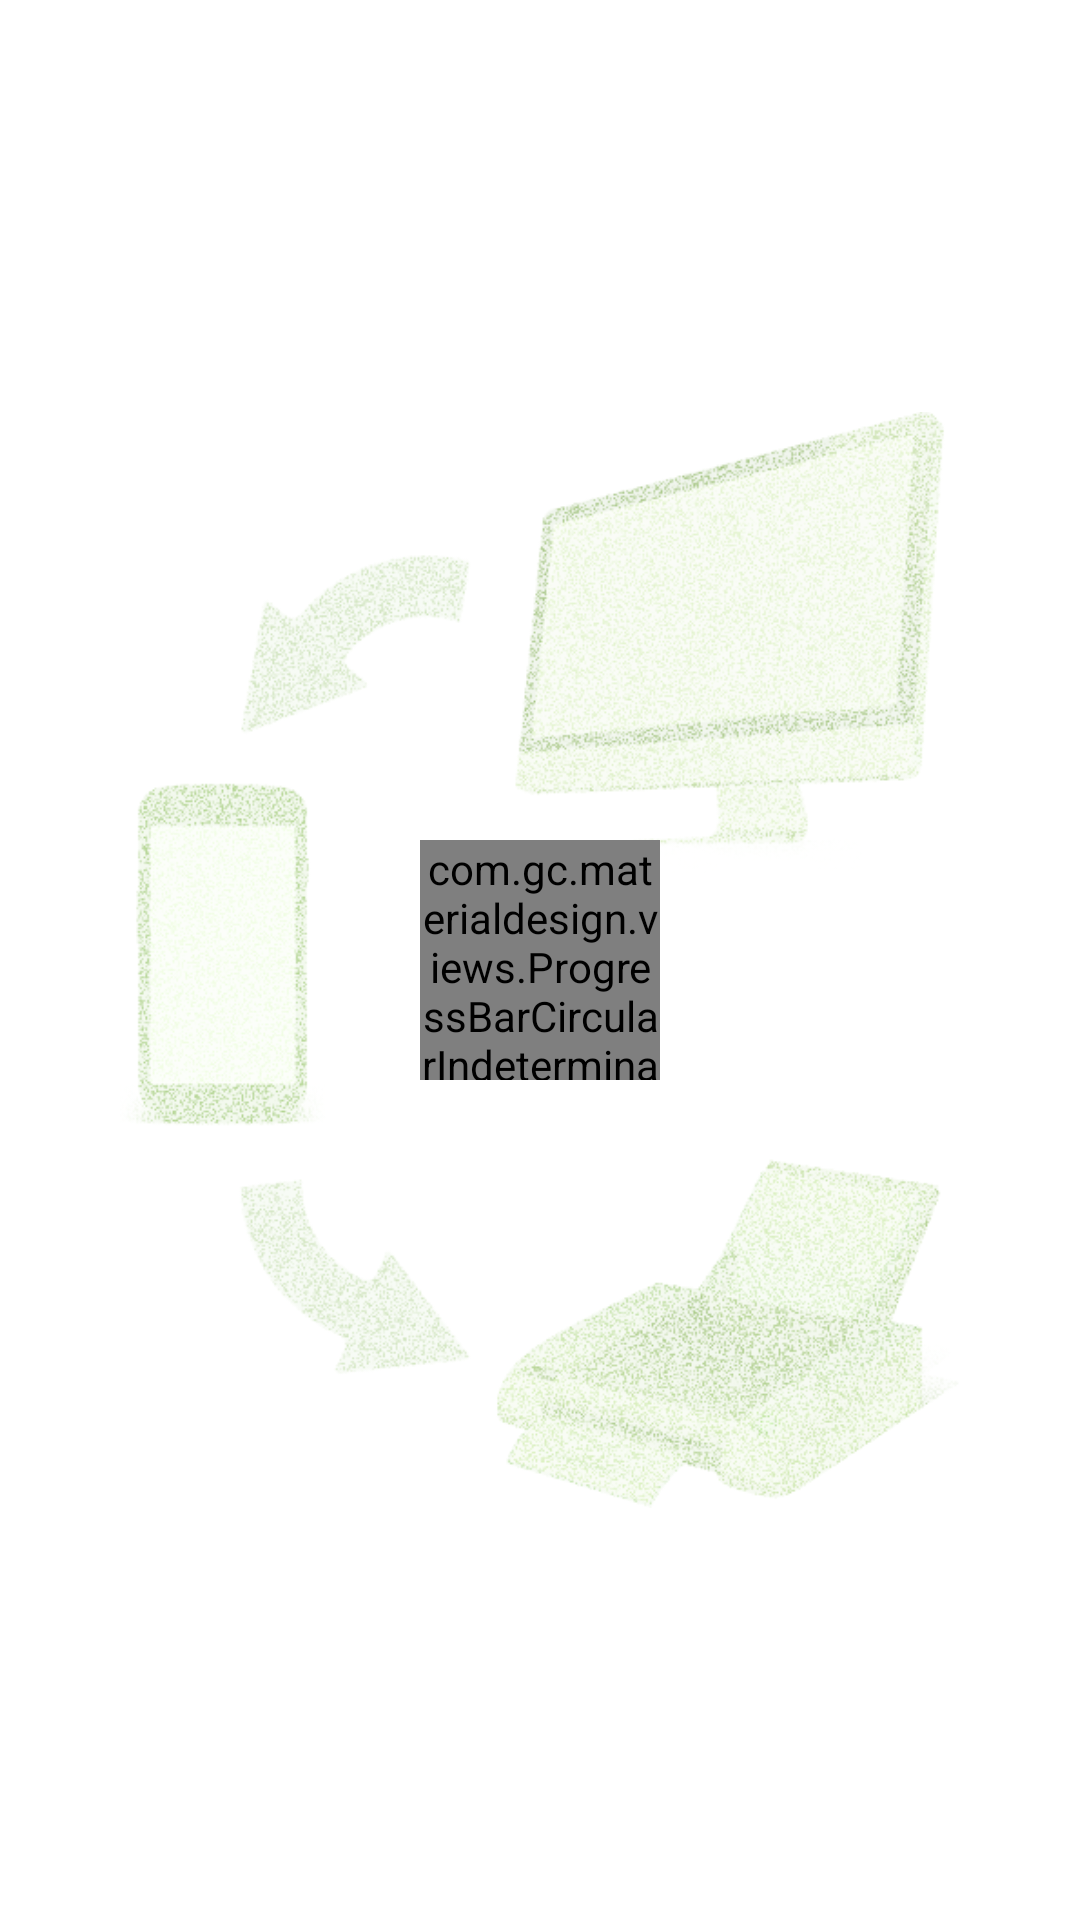

Write the Android layout XML for this screen, with the resource values it uses.
<!-- AndroidManifest.xml: application theme AppTheme -->
<!-- res/layout/activity_activity2_show_lines.xml -->
<RelativeLayout xmlns:android="http://schemas.android.com/apk/res/android"
    xmlns:tools="http://schemas.android.com/tools"
    android:layout_width="match_parent"
    android:layout_height="match_parent"
    android:background="@color/white"
    tools:context=".Activity2ShowLines" >
    <ImageView
        android:layout_width="match_parent"
        android:layout_height="match_parent"
        android:layout_marginLeft="40dp"
        android:layout_marginRight="40dp"
        android:layout_marginBottom="40dp"
        android:layout_marginTop="40dp"
        android:src="@drawable/logo"
        android:scaleType="fitCenter"
        android:id="@+id/img_back"
        />
    <ListView
        android:id="@+id/listView"
        android:layout_width="match_parent"
        android:layout_height="match_parent"
        android:dividerHeight="1dp"
        android:divider="@color/defaultThemeColor"/>
    <LinearLayout
        android:layout_width="match_parent"
        android:layout_height="match_parent"
        android:gravity="center"
        android:orientation="horizontal"
        android:layout_alignLeft="@id/img_back"
        android:layout_alignRight="@id/img_back"
        android:layout_alignTop="@id/img_back"
        android:layout_alignBottom="@id/img_back">
        <com.gc.materialdesign.views.ProgressBarCircularIndeterminate
            android:id="@+id/progressBar"
            android:layout_width="80dp"
            android:layout_height="80dp"
            android:background="#b0cb92"
            android:visibility="visible"/>
    </LinearLayout>


    <ImageView
        android:layout_width="@dimen/btn_back_width"
        android:layout_height="@dimen/btn_back_width"
        android:id="@+id/img_home"
        android:visibility="invisible"
        android:src="@drawable/ic_home"
        android:scaleType="fitXY"
        android:layout_alignParentBottom="true"
        android:layout_alignParentRight="true"
        android:layout_marginBottom="@dimen/line_padding"
        android:layout_marginRight="@dimen/line_padding"
        />
</RelativeLayout>
<!-- resources referenced by this layout -->
<resources>
  <color name="defaultThemeColor">#7bb542</color>
  <color name="white">#FFFFFF</color>
  <dimen name="btn_back_width">80dp</dimen>
  <dimen name="line_padding">30dp</dimen>
  <!-- drawable ic_home: png bitmap (drawable-xxhdpi, 16298 bytes) -->
  <!-- drawable logo: png bitmap (drawable-xxhdpi, 494538 bytes) -->
  <style name="AppTheme" parent="AppBaseTheme">
          
      </style>
  <style name="AppBaseTheme" parent="Theme.AppCompat.Light.DarkActionBar">
          
          <item name="actionBarSize">@dimen/action_bar_size</item>
          <item name="android:actionBarSize">@dimen/action_bar_size</item>
      </style>
  <dimen name="action_bar_size">40dip</dimen>
</resources>
